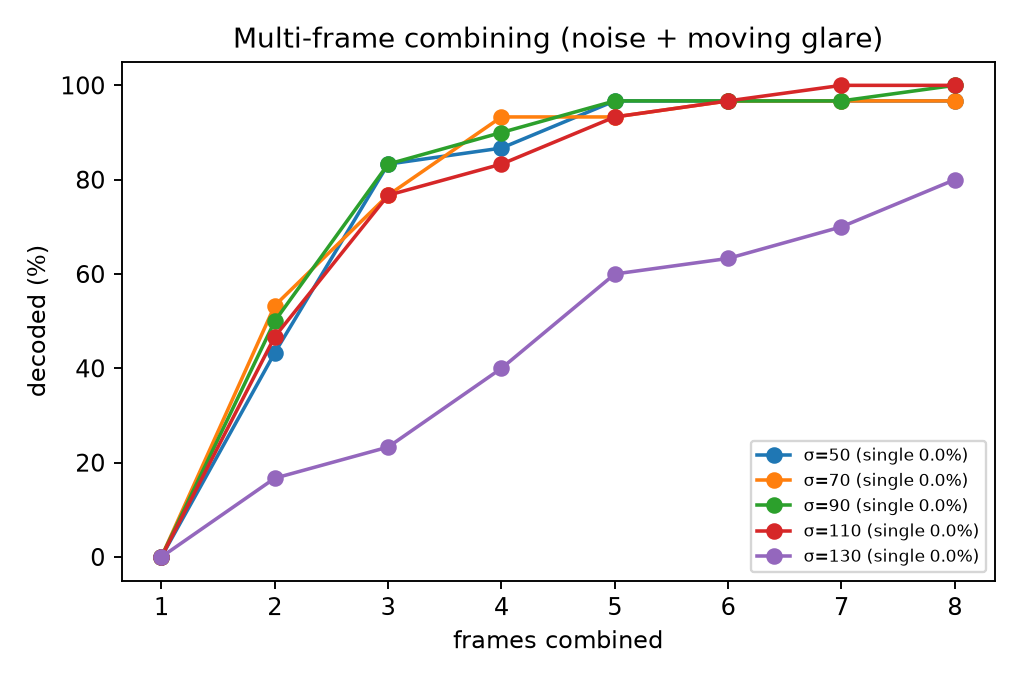

The table this chart was drawn from, first rows:
noise_sigma, trials, single_frame_pct, within_1_frames_pct, within_2_frames_pct, within_3_frames_pct, within_4_frames_pct, within_5_frames_pct, within_6_frames_pct, within_7_frames_pct, within_8_frames_pct
50, 30, 0.0, 0.0, 43.3, 83.3, 86.7, 96.7, 96.7, 96.7, 96.7
70, 30, 0.0, 0.0, 53.3, 76.7, 93.3, 93.3, 96.7, 96.7, 96.7
90, 30, 0.0, 0.0, 50.0, 83.3, 90.0, 96.7, 96.7, 96.7, 100.0
110, 30, 0.0, 0.0, 46.7, 76.7, 83.3, 93.3, 96.7, 100.0, 100.0
130, 30, 0.0, 0.0, 16.7, 23.3, 40.0, 60.0, 63.3, 70.0, 80.0
